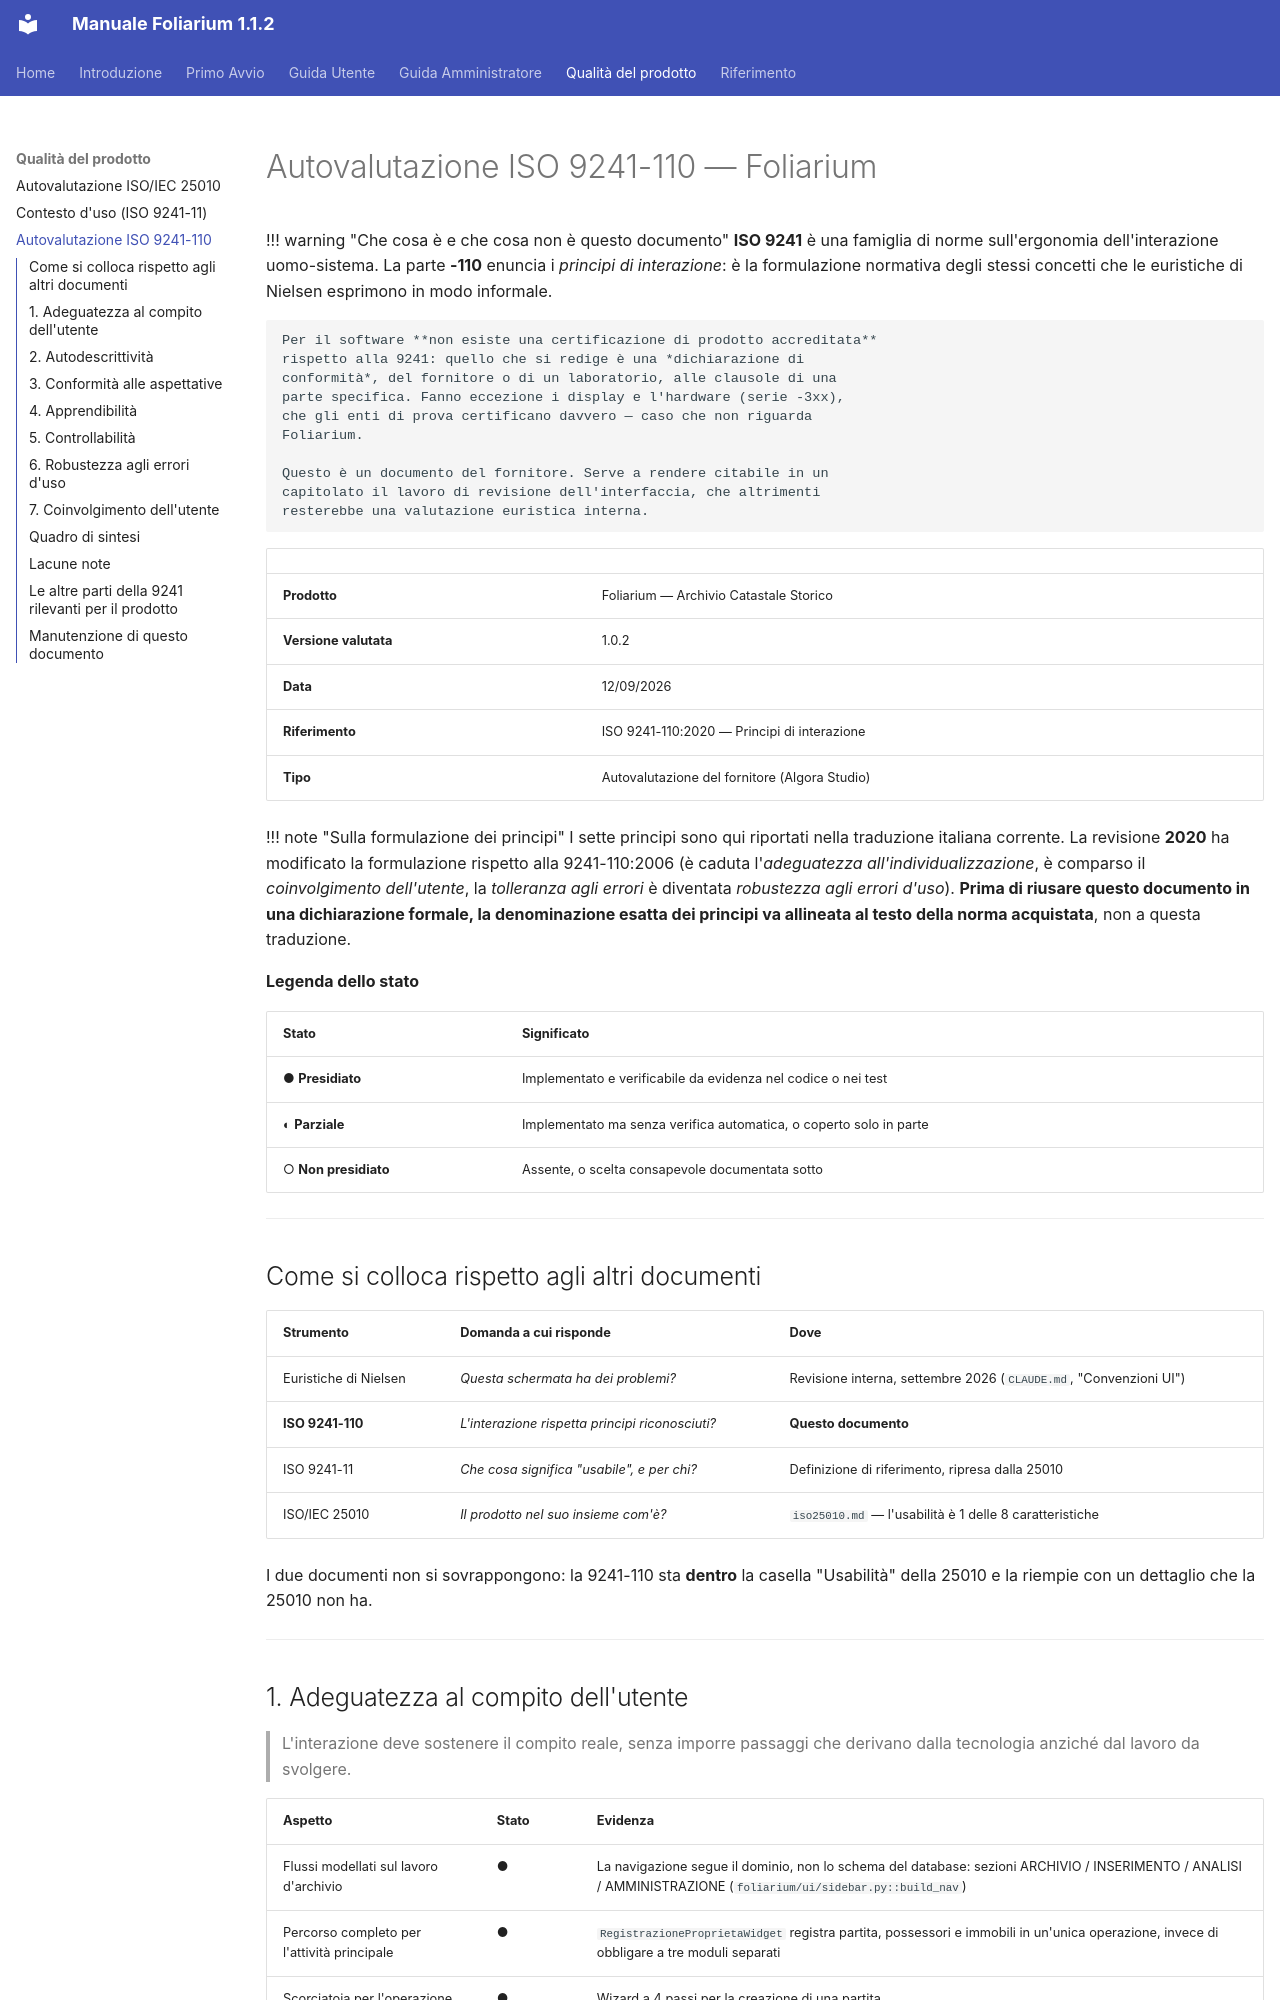

repository: algorastudio/foliarium · page: qualita/iso9241-110/index.html · generator: mkdocs

# Autovalutazione ISO 9241-110 — Foliarium

!!! warning "Che cosa è e che cosa non è questo documento"
    **ISO 9241** è una famiglia di norme sull'ergonomia dell'interazione
    uomo-sistema. La parte **-110** enuncia i *principi di interazione*:
    è la formulazione normativa degli stessi concetti che le euristiche di
    Nielsen esprimono in modo informale.

    Per il software **non esiste una certificazione di prodotto accreditata**
    rispetto alla 9241: quello che si redige è una *dichiarazione di
    conformità*, del fornitore o di un laboratorio, alle clausole di una
    parte specifica. Fanno eccezione i display e l'hardware (serie -3xx),
    che gli enti di prova certificano davvero — caso che non riguarda
    Foliarium.

    Questo è un documento del fornitore. Serve a rendere citabile in un
    capitolato il lavoro di revisione dell'interfaccia, che altrimenti
    resterebbe una valutazione euristica interna.

| | |
|---|---|
| **Prodotto** | Foliarium — Archivio Catastale Storico |
| **Versione valutata** | 1.0.2 |
| **Data** | 12/09/2026 |
| **Riferimento** | ISO 9241-110:2020 — Principi di interazione |
| **Tipo** | Autovalutazione del fornitore (Algora Studio) |

!!! note "Sulla formulazione dei principi"
    I sette principi sono qui riportati nella traduzione italiana corrente.
    La revisione **2020** ha modificato la formulazione rispetto alla
    9241-110:2006 (è caduta l'*adeguatezza all'individualizzazione*, è
    comparso il *coinvolgimento dell'utente*, la *tolleranza agli errori* è
    diventata *robustezza agli errori d'uso*). **Prima di riusare questo
    documento in una dichiarazione formale, la denominazione esatta dei
    principi va allineata al testo della norma acquistata**, non a questa
    traduzione.

**Legenda dello stato**

| Stato | Significato |
|---|---|
| ● **Presidiato** | Implementato e verificabile da evidenza nel codice o nei test |
| ◐ **Parziale** | Implementato ma senza verifica automatica, o coperto solo in parte |
| ○ **Non presidiato** | Assente, o scelta consapevole documentata sotto |

---

## Come si colloca rispetto agli altri documenti

| Strumento | Domanda a cui risponde | Dove |
|---|---|---|
| Euristiche di Nielsen | *Questa schermata ha dei problemi?* | Revisione interna, settembre 2026 (`CLAUDE.md`, "Convenzioni UI") |
| **ISO 9241-110** | *L'interazione rispetta principi riconosciuti?* | **Questo documento** |
| ISO 9241-11 | *Che cosa significa "usabile", e per chi?* | Definizione di riferimento, ripresa dalla 25010 |
| ISO/IEC 25010 | *Il prodotto nel suo insieme com'è?* | `iso25010.md` — l'usabilità è 1 delle 8 caratteristiche |

I due documenti non si sovrappongono: la 9241-110 sta **dentro** la casella
"Usabilità" della 25010 e la riempie con un dettaglio che la 25010 non ha.

---
